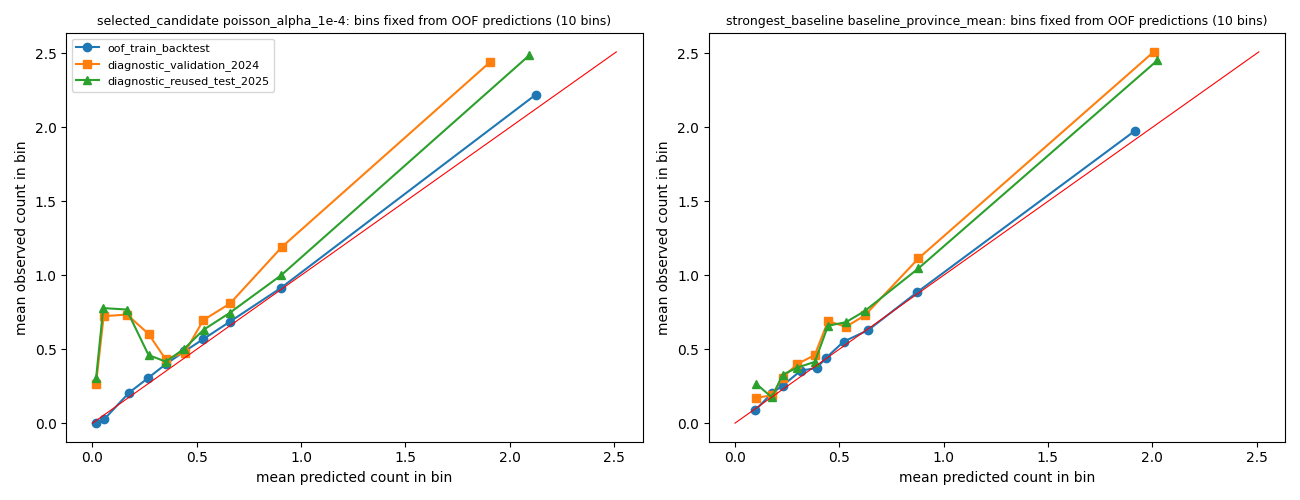

Source data for this figure (header and first rows):
evaluation_scope, role, spec_id, bin, oof_edge_low, oof_edge_high, support_status, n_rows, mean_predicted, mean_observed, observed_minus_predicted, observed_over_predicted, observed_total, predicted_total, n_below_oof_range, n_above_oof_range
oof_train_backtest, selected_candidate, poisson_alpha_1e-4, 0, 0.003828, 0.02676, scored, 4205, 0.01598, 0.0, -0.01598, 0.0, 0.0, 67.21, 0, 0
oof_train_backtest, selected_candidate, poisson_alpha_1e-4, 1, 0.02676, 0.1172, scored, 4206, 0.05537, 0.0252, -0.03017, 0.4551, 106.0, 232.9, 0, 0
oof_train_backtest, selected_candidate, poisson_alpha_1e-4, 2, 0.1172, 0.225, scored, 4206, 0.1762, 0.2068, 0.03068, 1.174, 870.0, 740.9, 0, 0
oof_train_backtest, selected_candidate, poisson_alpha_1e-4, 3, 0.225, 0.3078, scored, 4205, 0.2659, 0.3046, 0.03874, 1.146, 1281, 1118, 0, 0
oof_train_backtest, selected_candidate, poisson_alpha_1e-4, 4, 0.3078, 0.3988, scored, 4206, 0.3534, 0.4011, 0.04769, 1.135, 1687, 1486, 0, 0
oof_train_backtest, selected_candidate, poisson_alpha_1e-4, 5, 0.3988, 0.482, scored, 4206, 0.4406, 0.485, 0.04441, 1.101, 2040, 1853, 0, 0
oof_train_backtest, selected_candidate, poisson_alpha_1e-4, 6, 0.482, 0.5866, scored, 4205, 0.5311, 0.5684, 0.03729, 1.07, 2390, 2233, 0, 0
oof_train_backtest, selected_candidate, poisson_alpha_1e-4, 7, 0.5866, 0.7477, scored, 4206, 0.6587, 0.6862, 0.02744, 1.042, 2886, 2771, 0, 0
oof_train_backtest, selected_candidate, poisson_alpha_1e-4, 8, 0.7477, 1.116, scored, 4206, 0.9022, 0.9135, 0.01125, 1.012, 3842, 3795, 0, 0
oof_train_backtest, selected_candidate, poisson_alpha_1e-4, 9, 1.116, 19.57, scored, 4207, 2.125, 2.222, 0.09686, 1.046, 9346, 8939, 0, 0
oof_train_backtest, strongest_baseline, baseline_province_mean, 0, 0.0503, 0.1487, scored, 4075, 0.09739, 0.08834, -0.009047, 0.9071, 360.0, 396.9, 0, 0
oof_train_backtest, strongest_baseline, baseline_province_mean, 1, 0.1487, 0.2086, scored, 4268, 0.1785, 0.2045, 0.02602, 1.146, 873.0, 761.9, 0, 0
oof_train_backtest, strongest_baseline, baseline_province_mean, 2, 0.2086, 0.2588, scored, 4169, 0.2286, 0.2545, 0.02585, 1.113, 1061, 953.2, 0, 0
oof_train_backtest, strongest_baseline, baseline_province_mean, 3, 0.2588, 0.3621, scored, 4187, 0.3155, 0.3547, 0.03912, 1.124, 1485, 1321, 0, 0
oof_train_backtest, strongest_baseline, baseline_province_mean, 4, 0.3621, 0.4155, scored, 4272, 0.3919, 0.3736, -0.01831, 0.9533, 1596, 1674, 0, 0
oof_train_backtest, strongest_baseline, baseline_province_mean, 5, 0.4155, 0.4743, scored, 4005, 0.4372, 0.4419, 0.004766, 1.011, 1770, 1751, 0, 0
oof_train_backtest, strongest_baseline, baseline_province_mean, 6, 0.4743, 0.5766, scored, 4410, 0.5206, 0.5512, 0.03061, 1.059, 2431, 2296, 0, 0
oof_train_backtest, strongest_baseline, baseline_province_mean, 7, 0.5766, 0.7259, scored, 4158, 0.6381, 0.6289, -0.009199, 0.9856, 2615, 2653, 0, 0
oof_train_backtest, strongest_baseline, baseline_province_mean, 8, 0.7259, 1.062, scored, 4194, 0.8743, 0.8867, 0.01243, 1.014, 3719, 3667, 0, 0
oof_train_backtest, strongest_baseline, baseline_province_mean, 9, 1.062, 4.039, scored, 4320, 1.916, 1.976, 0.0601, 1.031, 8538, 8278, 0, 0
diagnostic_validation_2024, selected_candidate, poisson_alpha_1e-4, 0, 0.003828, 0.02676, scored, 897, 0.01722, 0.2664, 0.2492, 15.47, 239.0, 15.45, 0, 0
diagnostic_validation_2024, selected_candidate, poisson_alpha_1e-4, 1, 0.02676, 0.1172, scored, 1789, 0.05367, 0.7233, 0.6696, 13.48, 1294, 96.01, 0, 0
diagnostic_validation_2024, selected_candidate, poisson_alpha_1e-4, 2, 0.1172, 0.225, scored, 671, 0.1654, 0.7347, 0.5693, 4.441, 493.0, 111, 0, 0
diagnostic_validation_2024, selected_candidate, poisson_alpha_1e-4, 3, 0.225, 0.3078, scored, 678, 0.2689, 0.6032, 0.3343, 2.243, 409.0, 182.3, 0, 0
diagnostic_validation_2024, selected_candidate, poisson_alpha_1e-4, 4, 0.3078, 0.3988, scored, 645, 0.3504, 0.4326, 0.08211, 1.234, 279.0, 226, 0, 0
diagnostic_validation_2024, selected_candidate, poisson_alpha_1e-4, 5, 0.3988, 0.482, scored, 637, 0.4422, 0.4772, 0.03501, 1.079, 304.0, 281.7, 0, 0
diagnostic_validation_2024, selected_candidate, poisson_alpha_1e-4, 6, 0.482, 0.5866, scored, 685, 0.5309, 0.6964, 0.1655, 1.312, 477.0, 363.6, 0, 0
diagnostic_validation_2024, selected_candidate, poisson_alpha_1e-4, 7, 0.5866, 0.7477, scored, 671, 0.6595, 0.8092, 0.1498, 1.227, 543.0, 442.5, 0, 0
diagnostic_validation_2024, selected_candidate, poisson_alpha_1e-4, 8, 0.7477, 1.116, scored, 665, 0.9085, 1.192, 0.2839, 1.313, 793.0, 604.2, 0, 0
diagnostic_validation_2024, selected_candidate, poisson_alpha_1e-4, 9, 1.116, 19.57, scored, 547, 1.907, 2.444, 0.5367, 1.281, 1337, 1043, 0, 0
diagnostic_validation_2024, strongest_baseline, baseline_province_mean, 0, 0.0503, 0.1487, scored, 824, 0.1015, 0.1699, 0.06836, 1.673, 140.0, 83.67, 0, 0
diagnostic_validation_2024, strongest_baseline, baseline_province_mean, 1, 0.1487, 0.2086, scored, 206, 0.177, 0.1893, 0.0123, 1.069, 39.0, 36.47, 0, 0
diagnostic_validation_2024, strongest_baseline, baseline_province_mean, 2, 0.2086, 0.2588, scored, 927, 0.2284, 0.3085, 0.08013, 1.351, 286.0, 211.7, 0, 0
diagnostic_validation_2024, strongest_baseline, baseline_province_mean, 3, 0.2588, 0.3621, scored, 824, 0.2982, 0.3993, 0.1011, 1.339, 329.0, 245.7, 0, 0
diagnostic_validation_2024, strongest_baseline, baseline_province_mean, 4, 0.3621, 0.4155, scored, 824, 0.3826, 0.4612, 0.07855, 1.205, 380.0, 315.3, 0, 0
diagnostic_validation_2024, strongest_baseline, baseline_province_mean, 5, 0.4155, 0.4743, scored, 721, 0.4462, 0.6907, 0.2445, 1.548, 498.0, 321.7, 0, 0
diagnostic_validation_2024, strongest_baseline, baseline_province_mean, 6, 0.4743, 0.5766, scored, 824, 0.5317, 0.6517, 0.12, 1.226, 537.0, 438.1, 0, 0
diagnostic_validation_2024, strongest_baseline, baseline_province_mean, 7, 0.5766, 0.7259, scored, 824, 0.622, 0.7282, 0.1061, 1.171, 600.0, 512.6, 0, 0
diagnostic_validation_2024, strongest_baseline, baseline_province_mean, 8, 0.7259, 1.062, scored, 1030, 0.8791, 1.114, 0.2345, 1.267, 1147, 905.5, 0, 0
diagnostic_validation_2024, strongest_baseline, baseline_province_mean, 9, 1.062, 4.039, scored, 881, 2.007, 2.511, 0.5039, 1.251, 2212, 1768, 0, 57
diagnostic_reused_test_2025, selected_candidate, poisson_alpha_1e-4, 0, 0.003828, 0.02676, scored, 3708, 0.01718, 0.3023, 0.2851, 17.6, 1121, 63.7, 0, 0
diagnostic_reused_test_2025, selected_candidate, poisson_alpha_1e-4, 1, 0.02676, 0.1172, scored, 6206, 0.05159, 0.7781, 0.7265, 15.08, 4829, 320.2, 0, 0
diagnostic_reused_test_2025, selected_candidate, poisson_alpha_1e-4, 2, 0.1172, 0.225, scored, 2126, 0.1632, 0.7686, 0.6053, 4.708, 1634, 347.1, 0, 0
diagnostic_reused_test_2025, selected_candidate, poisson_alpha_1e-4, 3, 0.225, 0.3078, scored, 2253, 0.2688, 0.4603, 0.1915, 1.712, 1037, 605.6, 0, 0
diagnostic_reused_test_2025, selected_candidate, poisson_alpha_1e-4, 4, 0.3078, 0.3988, scored, 2015, 0.3521, 0.4159, 0.06381, 1.181, 838.0, 709.4, 0, 0
diagnostic_reused_test_2025, selected_candidate, poisson_alpha_1e-4, 5, 0.3988, 0.482, scored, 2230, 0.4405, 0.504, 0.06349, 1.144, 1124, 982.4, 0, 0
diagnostic_reused_test_2025, selected_candidate, poisson_alpha_1e-4, 6, 0.482, 0.5866, scored, 2282, 0.5324, 0.6315, 0.0991, 1.186, 1441, 1215, 0, 0
diagnostic_reused_test_2025, selected_candidate, poisson_alpha_1e-4, 7, 0.5866, 0.7477, scored, 2241, 0.6568, 0.7448, 0.08796, 1.134, 1669, 1472, 0, 0
diagnostic_reused_test_2025, selected_candidate, poisson_alpha_1e-4, 8, 0.7477, 1.116, scored, 2277, 0.9038, 0.9996, 0.09575, 1.106, 2276, 2058, 0, 0
diagnostic_reused_test_2025, selected_candidate, poisson_alpha_1e-4, 9, 1.116, 19.57, scored, 2168, 2.094, 2.488, 0.394, 1.188, 5393, 4539, 0, 1
diagnostic_reused_test_2025, strongest_baseline, baseline_province_mean, 0, 0.0503, 0.1487, scored, 2872, 0.1015, 0.2667, 0.1652, 2.627, 766.0, 291.6, 0, 0
diagnostic_reused_test_2025, strongest_baseline, baseline_province_mean, 1, 0.1487, 0.2086, scored, 718, 0.177, 0.1741, -0.00293, 0.9834, 125.0, 127.1, 0, 0
diagnostic_reused_test_2025, strongest_baseline, baseline_province_mean, 2, 0.2086, 0.2588, scored, 3231, 0.2284, 0.3278, 0.09937, 1.435, 1059, 737.9, 0, 0
diagnostic_reused_test_2025, strongest_baseline, baseline_province_mean, 3, 0.2588, 0.3621, scored, 2872, 0.2982, 0.3757, 0.07754, 1.26, 1079, 856.3, 0, 0
diagnostic_reused_test_2025, strongest_baseline, baseline_province_mean, 4, 0.3621, 0.4155, scored, 2872, 0.3826, 0.4143, 0.03173, 1.083, 1190, 1099, 0, 0
diagnostic_reused_test_2025, strongest_baseline, baseline_province_mean, 5, 0.4155, 0.4743, scored, 2513, 0.4462, 0.6594, 0.2132, 1.478, 1657, 1121, 0, 0
diagnostic_reused_test_2025, strongest_baseline, baseline_province_mean, 6, 0.4743, 0.5766, scored, 2872, 0.5317, 0.6825, 0.1507, 1.284, 1960, 1527, 0, 0
diagnostic_reused_test_2025, strongest_baseline, baseline_province_mean, 7, 0.5766, 0.7259, scored, 2872, 0.622, 0.7584, 0.1363, 1.219, 2178, 1787, 0, 0
diagnostic_reused_test_2025, strongest_baseline, baseline_province_mean, 8, 0.7259, 1.062, scored, 3590, 0.8791, 1.047, 0.1674, 1.19, 3757, 3156, 0, 0
diagnostic_reused_test_2025, strongest_baseline, baseline_province_mean, 9, 1.062, 4.039, scored, 3094, 2.025, 2.453, 0.4289, 1.212, 7591, 6264, 0, 222
